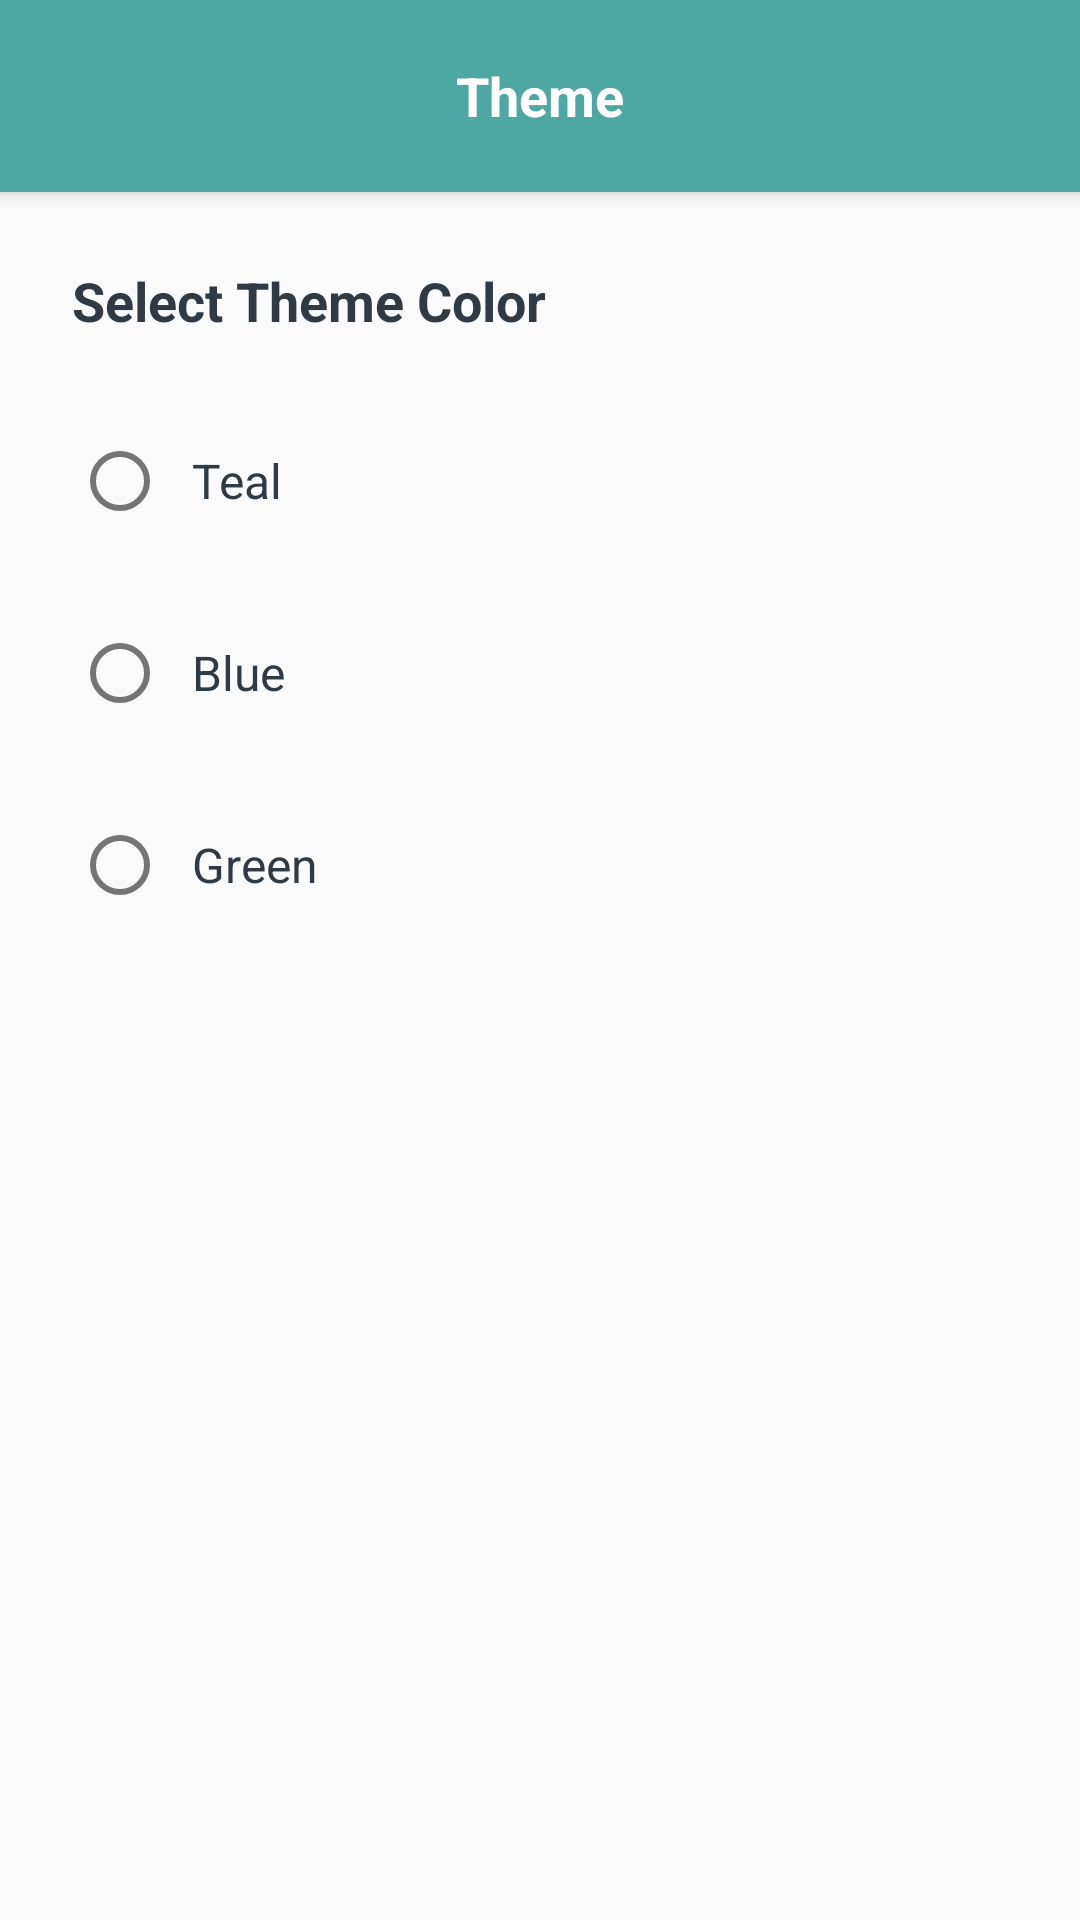

The Android layout XML behind this screen, and the referenced resources:
<!-- AndroidManifest.xml: activity theme Theme.ToDoListPersonal -->
<!-- res/layout/activity_theme.xml -->
<?xml version="1.0" encoding="utf-8"?>
<LinearLayout xmlns:android="http://schemas.android.com/apk/res/android"
    xmlns:app="http://schemas.android.com/apk/res-auto"
    android:layout_width="match_parent"
    android:layout_height="match_parent"
    android:orientation="vertical"
    android:background="@color/background_light">

    
    <LinearLayout
        android:layout_width="match_parent"
        android:layout_height="wrap_content"
        android:background="@color/primary_teal"
        android:padding="12dp"
        android:orientation="horizontal"
        android:gravity="center_vertical"
        android:elevation="4dp"
        android:minHeight="56dp">

        <ImageButton
            android:id="@+id/btn_back_theme"
            android:layout_width="40dp"
            android:layout_height="40dp"
            android:background="?attr/selectableItemBackgroundBorderless"
            android:contentDescription="Back"
            android:scaleType="centerInside"
            android:src="@drawable/ic_arrow_back"
            android:tint="@color/background_white" />

        <TextView
            android:layout_width="0dp"
            android:layout_height="wrap_content"
            android:layout_weight="1"
            android:text="@string/nav_theme"
            android:textSize="18sp"
            android:textStyle="bold"
            android:textColor="@color/background_white"
            android:gravity="center" />

        <Space
            android:layout_width="40dp"
            android:layout_height="1dp" />

    </LinearLayout>

    <ScrollView
        android:layout_width="match_parent"
        android:layout_height="match_parent">

        <LinearLayout
            android:layout_width="match_parent"
            android:layout_height="wrap_content"
            android:orientation="vertical"
            android:padding="24dp">

            <TextView
                android:layout_width="match_parent"
                android:layout_height="wrap_content"
                android:text="Select Theme Color"
                android:textSize="18sp"
                android:textStyle="bold"
                android:textColor="@color/text_dark"
                android:layout_marginBottom="24dp" />

            <RadioGroup
                android:id="@+id/radio_group_theme"
                android:layout_width="match_parent"
                android:layout_height="wrap_content"
                android:orientation="vertical">

                <RadioButton
                    android:id="@+id/radio_theme_teal"
                    android:layout_width="match_parent"
                    android:layout_height="wrap_content"
                    android:text="@string/theme_teal"
                    android:textSize="16sp"
                    android:textColor="@color/text_dark"
                    android:layout_marginBottom="16dp"
                    android:paddingStart="8dp"
                    android:paddingEnd="8dp" />

                <RadioButton
                    android:id="@+id/radio_theme_blue"
                    android:layout_width="match_parent"
                    android:layout_height="wrap_content"
                    android:text="@string/theme_blue"
                    android:textSize="16sp"
                    android:textColor="@color/text_dark"
                    android:layout_marginBottom="16dp"
                    android:paddingStart="8dp"
                    android:paddingEnd="8dp" />

                <RadioButton
                    android:id="@+id/radio_theme_green"
                    android:layout_width="match_parent"
                    android:layout_height="wrap_content"
                    android:text="@string/theme_green"
                    android:textSize="16sp"
                    android:textColor="@color/text_dark"
                    android:paddingStart="8dp"
                    android:paddingEnd="8dp" />

            </RadioGroup>

        </LinearLayout>

    </ScrollView>

</LinearLayout>
<!-- resources referenced by this layout -->
<resources>
  <color name="background_light">#fafafa</color>
  <color name="background_white">#ffffff</color>
  <color name="primary_teal">#4da8a3</color>
  <color name="text_dark">#2F3A44</color>
  <string name="nav_theme">Theme</string>
  <string name="theme_blue">Blue</string>
  <string name="theme_green">Green</string>
  <string name="theme_teal">Teal</string>
  <style name="Theme.ToDoListPersonal" parent="Theme.MaterialComponents.Light.NoActionBar">
          <item name="colorPrimary">@color/primary_teal</item>
          <item name="colorPrimaryDark">@color/primary_teal</item>
          <item name="colorAccent">@color/primary_teal_light</item>
          <item name="android:textColorPrimary">@color/text_dark</item>
          <item name="android:textColorSecondary">@color/text_dark</item>
      </style>
  <color name="primary_teal_light">#67b3b1</color>
</resources>
